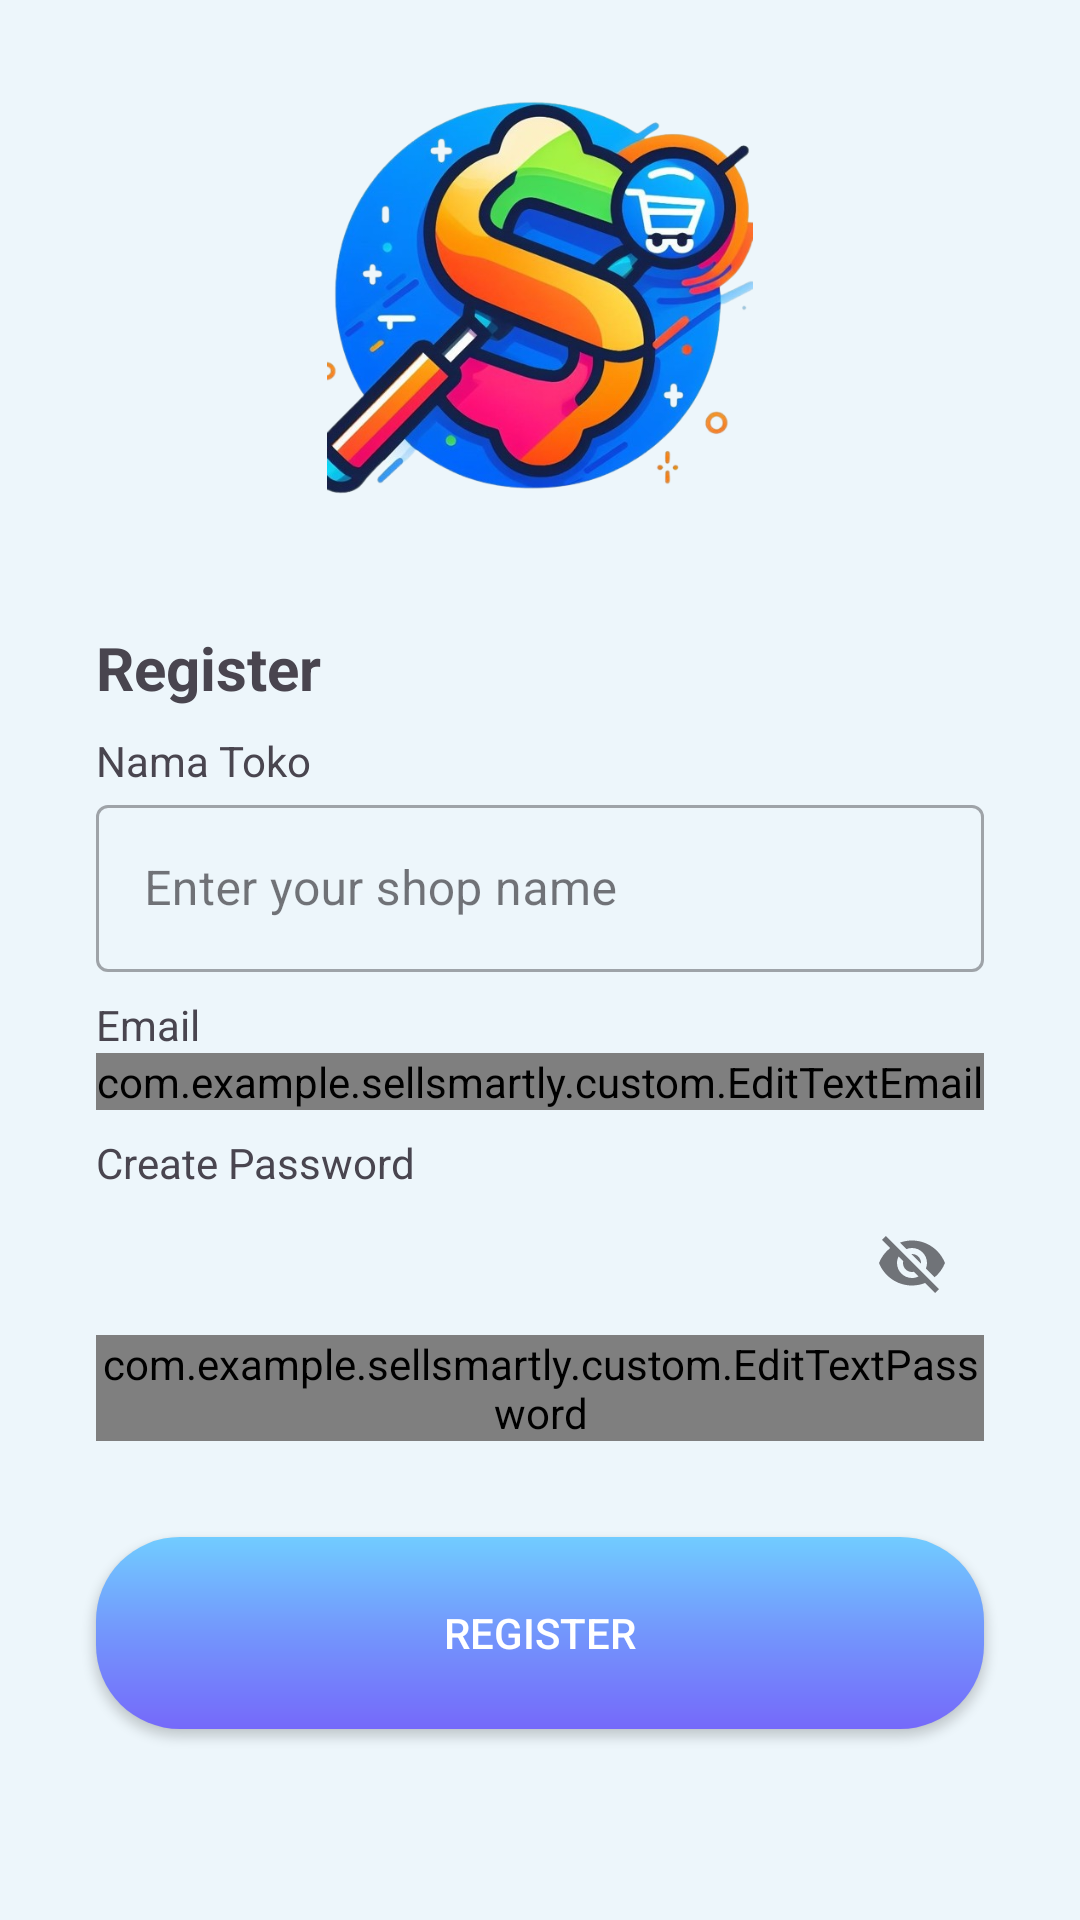

Layout XML and referenced resources for this Android screen:
<!-- AndroidManifest.xml: application theme Theme.SellSmartly.NoActionBar -->
<!-- res/layout/activity_register.xml -->
<?xml version="1.0" encoding="utf-8"?>
<androidx.constraintlayout.widget.ConstraintLayout xmlns:android="http://schemas.android.com/apk/res/android"
    xmlns:app="http://schemas.android.com/apk/res-auto"
    xmlns:tools="http://schemas.android.com/tools"
    android:layout_width="match_parent"
    android:layout_height="match_parent"
    android:background="#EDF6FB"
    tools:context=".ui.activity.register.RegisterActivity">

    <ImageView
        android:id="@+id/ivLogo"
        android:layout_width="216dp"
        android:layout_height="142dp"
        app:layout_constraintBottom_toTopOf="@+id/guidelineHorizontal"
        app:layout_constraintEnd_toEndOf="parent"
        app:layout_constraintStart_toStartOf="parent"
        app:layout_constraintTop_toTopOf="parent"
        app:srcCompat="@drawable/ic_welcome" />


    <TextView
        android:id="@+id/tvTittle"
        android:layout_height="wrap_content"
        android:layout_width="wrap_content"
        android:layout_marginStart="32dp"
        android:layout_marginTop="16dp"
        android:layout_marginEnd="32dp"
        android:text="@string/register"
        android:textSize="20sp"
        android:textStyle="bold"
        app:layout_constraintEnd_toEndOf="parent"
        app:layout_constraintHorizontal_bias="0.0"
        app:layout_constraintStart_toStartOf="parent"
        app:layout_constraintTop_toTopOf="@+id/guidelineHorizontal"/>

    <TextView
        android:id="@+id/tvName"
        android:layout_width="wrap_content"
        android:layout_height="wrap_content"
        android:layout_marginStart="32dp"
        android:layout_marginTop="8dp"
        android:text="Nama Toko"
        app:layout_constraintStart_toStartOf="parent"
        app:layout_constraintTop_toBottomOf="@+id/tvTittle"/>

    <com.google.android.material.textfield.TextInputLayout
        android:id="@+id/textLayoutName"
        style="@style/Widget.MaterialComponents.TextInputLayout.OutlinedBox"
        android:layout_width="0dp"
        android:layout_height="wrap_content"
        android:layout_marginStart="32dp"
        android:layout_marginEnd="32dp"
        app:layout_constraintEnd_toEndOf="parent"
        app:layout_constraintStart_toStartOf="parent"
        app:layout_constraintTop_toBottomOf="@+id/tvName">

        <com.google.android.material.textfield.TextInputEditText
            android:id="@+id/editTextName"
            android:layout_width="match_parent"
            android:layout_height="wrap_content"
            android:ems="10"
            android:hint="Enter your shop name"
            android:inputType="text" />
    </com.google.android.material.textfield.TextInputLayout>

    <TextView
        android:id="@+id/tvEmail"
        android:layout_width="wrap_content"
        android:layout_height="wrap_content"
        android:layout_marginStart="32dp"
        android:layout_marginTop="8dp"
        android:text="@string/email"
        app:layout_constraintStart_toStartOf="parent"
        app:layout_constraintTop_toBottomOf="@+id/textLayoutName"/>

    <com.google.android.material.textfield.TextInputLayout
        android:id="@+id/textLayoutEmail"
        style="@style/Widget.MaterialComponents.TextInputLayout.OutlinedBox"
        android:layout_width="0dp"
        android:layout_height="wrap_content"
        android:layout_marginStart="32dp"
        android:layout_marginEnd="32dp"
        app:layout_constraintEnd_toEndOf="parent"
        app:layout_constraintStart_toStartOf="parent"
        app:layout_constraintTop_toBottomOf="@+id/tvEmail">

        <com.example.sellsmartly.custom.EditTextEmail
            android:id="@+id/editTextEmail"
            android:layout_width="match_parent"
            android:layout_height="wrap_content"
            android:ems="10"
            android:hint="@string/input_email"
            android:inputType="textEmailAddress" />
    </com.google.android.material.textfield.TextInputLayout>

    <TextView
        android:id="@+id/tvPassword"
        android:layout_width="wrap_content"
        android:layout_height="wrap_content"
        android:layout_marginStart="32dp"
        android:layout_marginTop="8dp"
        android:text="@string/create_password"
        app:layout_constraintStart_toStartOf="parent"
        app:layout_constraintTop_toBottomOf="@+id/textLayoutEmail"/>

    <com.google.android.material.textfield.TextInputLayout
        android:id="@+id/textLayoutPassword"
        style="@style/Widget.MaterialComponents.TextInputLayout.OutlinedBox"
        android:layout_width="0dp"
        android:layout_height="wrap_content"
        android:layout_marginStart="32dp"
        android:layout_marginEnd="32dp"
        app:endIconMode="password_toggle"
        app:layout_constraintEnd_toEndOf="parent"
        app:layout_constraintStart_toStartOf="parent"
        app:layout_constraintTop_toBottomOf="@+id/tvPassword">

        <com.example.sellsmartly.custom.EditTextPassword
            android:id="@+id/editTextPassword"
            android:layout_width="match_parent"
            android:layout_height="wrap_content"
            android:ems="10"
            android:inputType="textPassword" />
    </com.google.android.material.textfield.TextInputLayout>

    <androidx.appcompat.widget.AppCompatButton
        android:id="@+id/btnRegister"
        android:layout_width="0dp"
        android:layout_height="64dp"
        android:layout_marginStart="32dp"
        android:layout_marginTop="32dp"
        android:layout_marginEnd="32dp"
        android:background="@drawable/gradient"
        android:text="@string/register"
        android:textColor="@color/white"
        app:layout_constraintEnd_toEndOf="parent"
        app:layout_constraintStart_toStartOf="parent"
        app:layout_constraintTop_toBottomOf="@+id/textLayoutPassword" />

    <ProgressBar
        android:id="@+id/progressBar"
        style="?android:attr/progressBarStyle"
        android:layout_width="wrap_content"
        android:layout_height="wrap_content"
        android:visibility="gone"
        app:layout_constraintBottom_toBottomOf="parent"
        app:layout_constraintEnd_toEndOf="parent"
        app:layout_constraintStart_toStartOf="parent"
        app:layout_constraintTop_toTopOf="parent"
        tools:visibility="visible" />

    <androidx.constraintlayout.widget.Guideline
        android:id="@+id/guidelineHorizontal"
        android:layout_width="wrap_content"
        android:layout_height="64dp"
        android:orientation="horizontal"
        app:layout_constraintEnd_toEndOf="parent"
        app:layout_constraintGuide_begin="193dp"
        app:layout_constraintStart_toStartOf="parent" />

</androidx.constraintlayout.widget.ConstraintLayout>
<!-- resources referenced by this layout -->
<resources>
  <color name="white">#FFFFFFFF</color>
  <!-- drawable gradient (drawable) -->
  <?xml version="1.0" encoding="utf-8"?>
  <shape xmlns:android="http://schemas.android.com/apk/res/android"
      android:shape="rectangle">
      <corners android:radius="28dp">
      </corners>
      <gradient
          android:startColor="#71CCFF"
          android:centerColor="#7396FC"
          android:endColor="#7569FA"
          android:angle="270"/>
  </shape>
  <!-- drawable ic_welcome: png bitmap (drawable, 364995 bytes) -->
  <string name="create_password">Create Password</string>
  <string name="email">Email</string>
  <string name="input_email">Enter your email</string>
  <string name="register">Register</string>
  <style name="Theme.SellSmartly.NoActionBar">
          <item name="windowActionBar">false</item>
          <item name="windowNoTitle">true</item>
      </style>
</resources>
